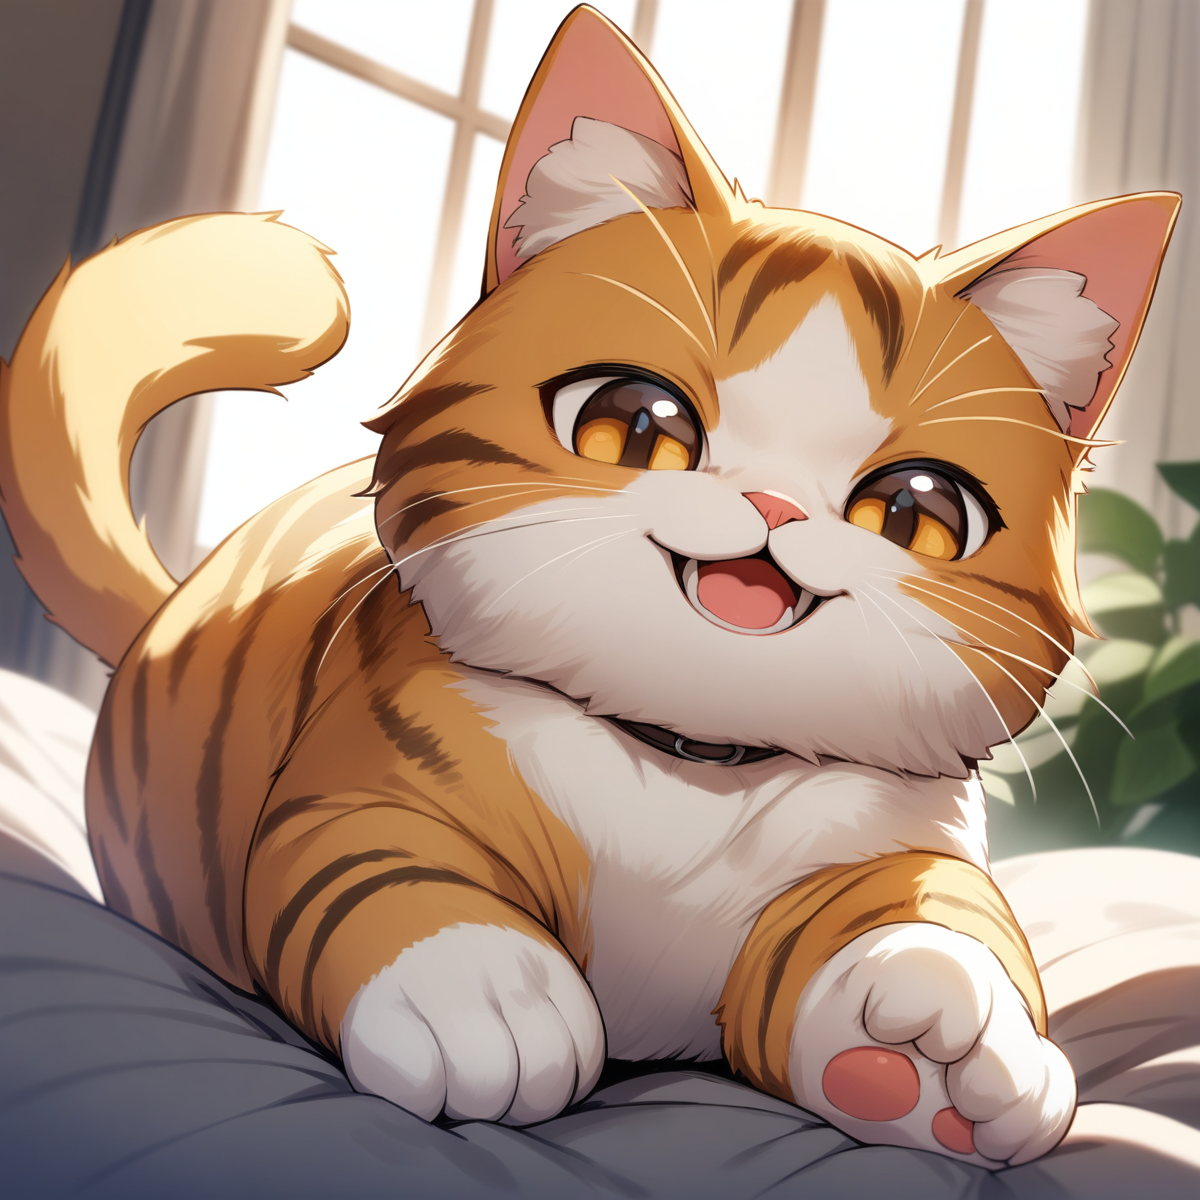
Generation parameters embedded in this image by AUTOMATIC1111 Stable Diffusion web UI or a fork of it (Forge, ...) (PNG 'parameters' text chunk):
a cute happy cat,
best quality, very aesthetic, detailed

Negative prompt: two tails, 1girl, human, a person, 
nsfw, lowres, (bad), text, error, fewer, extra, missing, worst quality, jpeg artifacts, low quality, watermark, unfinished, displeasing, chromatic aberration, signature, extra digits, artistic error, username, scan, [abstract]
Steps: 30, Sampler: Euler a, CFG scale: 7, Seed: 1054507517, Size: 1200x1200, Model hash: e3c47aedb0, Model: animagineXLV31_v31, Version: v1.8.0